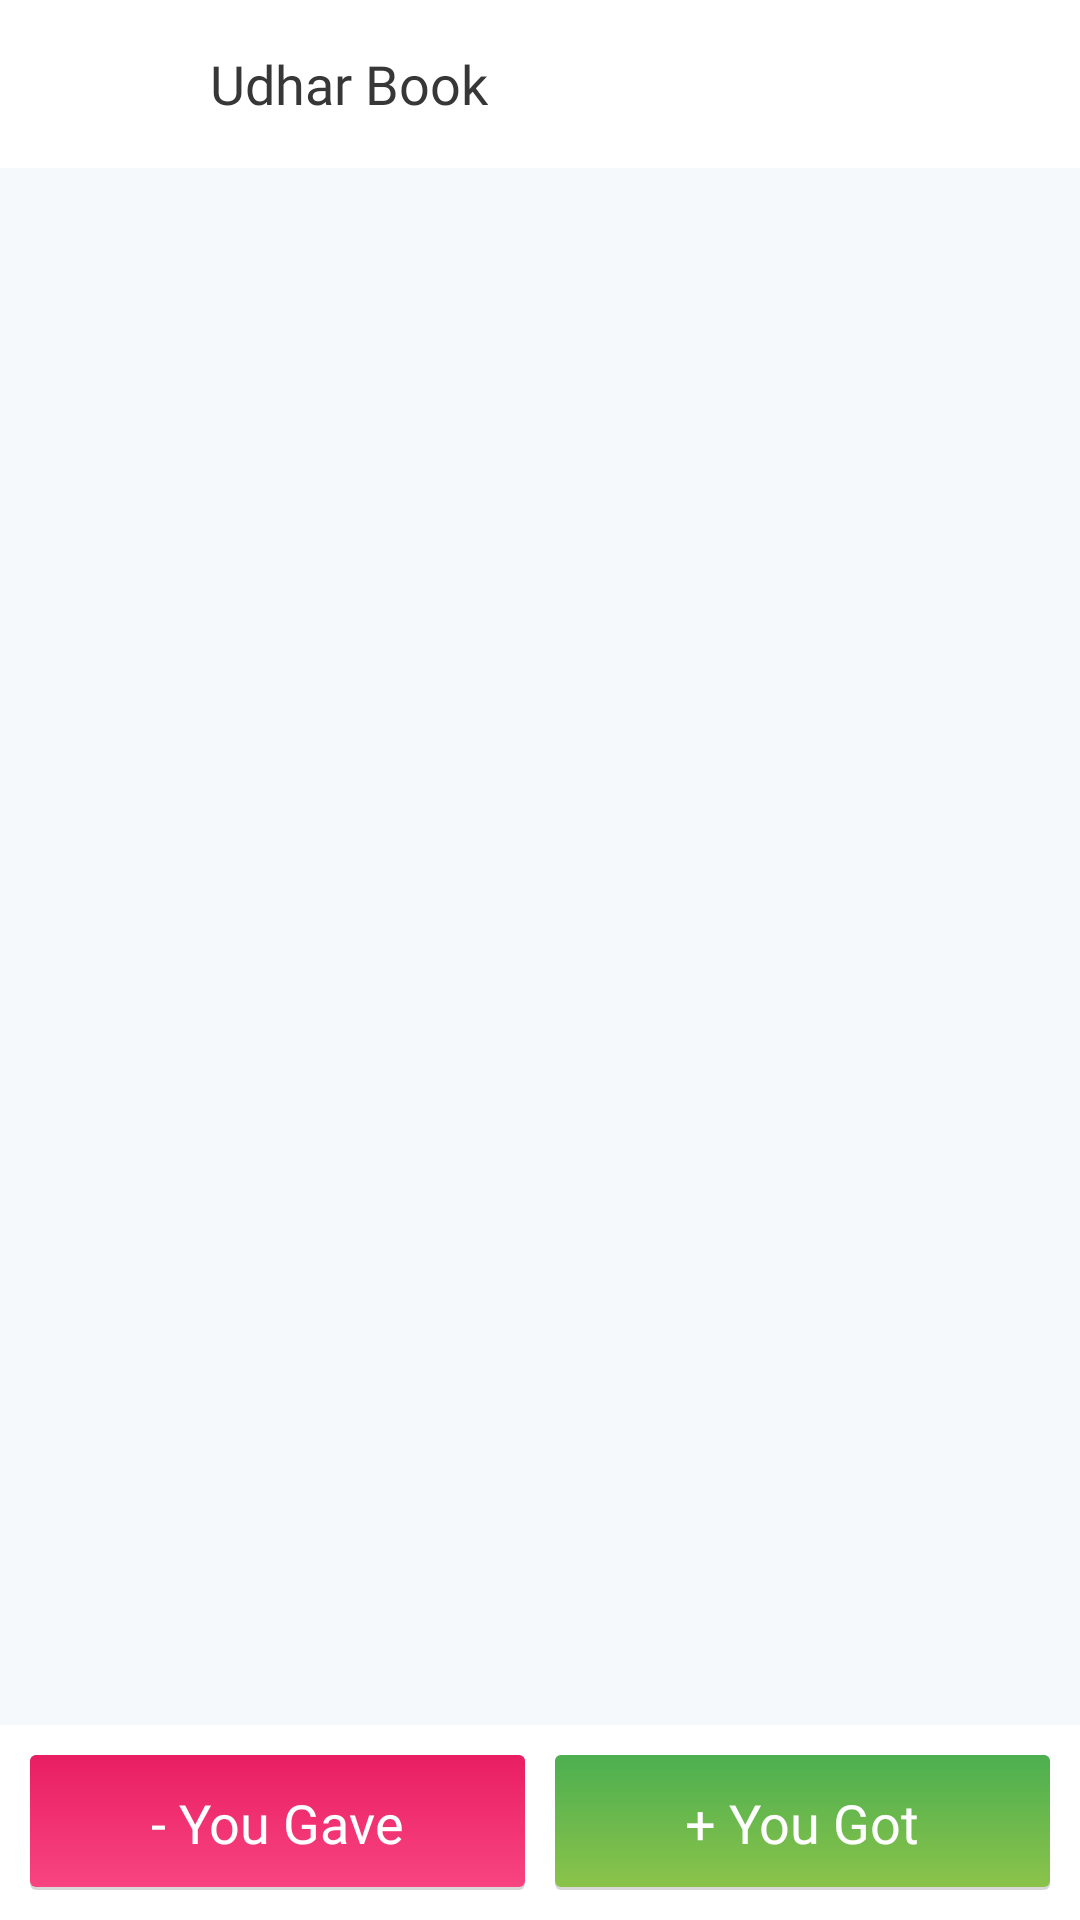

This screen was rendered from an Android layout file. Write that file and the resources it references.
<!-- AndroidManifest.xml: application theme AppTheme -->
<!-- res/layout/activity_transaction_chat.xml -->
<?xml version="1.0" encoding="utf-8"?>
<LinearLayout xmlns:android="http://schemas.android.com/apk/res/android"
    xmlns:app="http://schemas.android.com/apk/res-auto"
    xmlns:tools="http://schemas.android.com/tools"
    android:layout_width="match_parent"
    android:layout_height="match_parent"
    android:layout_gravity="center_horizontal"
    android:orientation="vertical"
    android:background="@color/background"
    tools:context=".View.transaction_chat">

    <LinearLayout
        android:layout_width="match_parent"
        android:layout_height="?actionBarSize"
        android:gravity="center|left"
        android:background="@color/white">

        <ImageView
            android:id="@+id/sidebar_icon"
            android:layout_width="30dp"
            android:layout_height="30dp"
            android:layout_marginRight="20dp"
            android:onClick="onBackPressed"
            android:layout_marginLeft="20dp"
            android:src="@drawable/back_arrow">

        </ImageView>

        <TextView
            android:id="@+id/friend_name"
            android:layout_width="wrap_content"
            android:layout_height="wrap_content"
            android:fontFamily="@font/bold"
            android:text="@string/app_name"
            android:textColor="@color/black"
            android:textAppearance="@style/TextAppearance.AppCompat.Medium">

        </TextView>
    </LinearLayout>


    <RelativeLayout
        android:layout_width="match_parent"
        android:layout_height="match_parent">

        <androidx.recyclerview.widget.RecyclerView
            android:id="@+id/transaction_chat_recycle"
            android:layout_width="match_parent"
            tools:listitem="@layout/transaction_chat_row"
            android:layout_above="@+id/bottom_button"
            android:padding="10dp"
            android:layout_height="match_parent">

        </androidx.recyclerview.widget.RecyclerView>

        <LinearLayout
            android:id="@+id/bottom_button"
            android:layout_width="match_parent"
            android:layout_height="wrap_content"
            android:layout_alignParentBottom="true"
            android:layout_marginTop="10dp"
            android:weightSum="2"
            android:padding="10dp"
            android:background="@color/white"
            android:orientation="horizontal">

            <TextView
                android:id="@+id/transaction_debit"
                android:layout_width="match_parent"
                android:layout_height="45dp"
                android:text="@string/debitbutton"
                android:gravity="center"
                android:layout_marginRight="5dp"
                android:layout_weight="1"
                android:background="@drawable/debit_card"
                android:fontFamily="@font/bold"
                android:textAlignment="center"
                android:textColor="@color/white"
                android:textAppearance="@style/TextAppearance.AppCompat.Medium"/>

            <TextView
                android:id="@+id/transaction_credit"
                android:layout_width="match_parent"
                android:layout_height="45dp"
                android:layout_weight="1"
                android:layout_marginLeft="5dp"
                android:text="@string/creditbutton"
                android:gravity="center"
                android:background="@drawable/cradit_card"
                android:fontFamily="@font/bold"
                android:textAlignment="center"
                android:textColor="@color/white"
                android:textAppearance="@style/TextAppearance.AppCompat.Medium"/>

        </LinearLayout>
    </RelativeLayout>
</LinearLayout>
<!-- res/layout/transaction_chat_row.xml (included above) -->
<?xml version="1.0" encoding="utf-8"?>
<com.google.android.material.card.MaterialCardView
    xmlns:android="http://schemas.android.com/apk/res/android"
    xmlns:app="http://schemas.android.com/apk/res-auto"
    android:id="@+id/transction"
    android:layout_width="match_parent"
    android:layout_height="wrap_content"
    android:layout_marginBottom="10dp">


    <LinearLayout
        android:layout_width="wrap_content"
        android:layout_height="wrap_content"
        android:orientation="vertical"
        android:padding="10dp">

        <RelativeLayout
            android:id="@+id/transaction_box"
            android:layout_width="wrap_content"
            android:layout_height="wrap_content">

            <LinearLayout
                android:id="@+id/transaction_layout"
                android:layout_width="wrap_content"
                android:layout_height="wrap_content"
                android:layout_alignParentLeft="true"
                android:orientation="horizontal">

                <TextView
                    android:id="@+id/transaction_amount"
                    android:layout_width="wrap_content"
                    android:layout_height="wrap_content"
                    android:fontFamily="@font/bold"
                    android:text="@string/app_name"
                    android:textAppearance="@style/TextAppearance.AppCompat.Medium"
                    android:textColor="@color/warning" />

                <TextView
                    android:id="@+id/transactionamountsymbol"
                    android:layout_width="wrap_content"
                    android:layout_height="wrap_content"
                    android:layout_gravity="center_vertical"
                    android:layout_marginLeft="5dp"
                    android:fontFamily="@font/bold"
                    android:text="$"
                    android:textAppearance="@style/TextAppearance.AppCompat.Medium"
                    android:textColor="@color/warning" />
            </LinearLayout>

            <TextView
                android:id="@+id/transaction_time"
                android:layout_width="wrap_content"
                android:layout_height="wrap_content"
                android:layout_alignParentRight="true"
                android:fontFamily="@font/regular"
                android:text="@string/app_name"
                android:textSize="12sp" />

        </RelativeLayout>

        <TextView
            android:id="@+id/transaction_remarks"
            android:layout_width="wrap_content"
            android:layout_height="wrap_content"
            android:layout_below="@+id/transaction_time"
            android:layout_centerHorizontal="true"
            android:layout_marginTop="5dp"
            android:layout_marginBottom="5dp"
            android:fontFamily="@font/regular"
            android:text="@string/app_name" />

        <LinearLayout
            android:id="@+id/share_layout"
            android:layout_width="match_parent"
            android:layout_height="wrap_content"
            android:gravity="center|right"
            android:onClick="share_transaction"
            android:orientation="horizontal">

            <ImageView
                android:id="@+id/share_icon"
                android:layout_width="15dp"
                android:layout_height="15dp"
                android:src="@drawable/debit_share_icon">

            </ImageView>

            <TextView
                android:layout_width="wrap_content"
                android:layout_height="wrap_content"
                android:layout_marginLeft="10dp"
                android:fontFamily="@font/regular"
                android:text="Share With Your Customer"
                android:textSize="12sp" />
        </LinearLayout>


    </LinearLayout>


</com.google.android.material.card.MaterialCardView>
<!-- resources referenced by this layout -->
<resources>
  <color name="background">#F6F9FB</color>
  <color name="black">#373737</color>
  <color name="warning">#FC5C65</color>
  <color name="white">#ffffff</color>
  <!-- drawable cradit_card (drawable) -->
  <?xml version="1.0" encoding="utf-8"?>
  
  <layer-list xmlns:android="http://schemas.android.com/apk/res/android">
      <item>
          <shape android:shape="rectangle">
              <solid android:color="#d8d8d8" />
              <corners android:radius="2dp" />
          </shape>
      </item>
      <item
          android:bottom="3px">
          <shape android:shape="rectangle">
              <gradient
                  android:startColor="#4CAF50"
                  android:endColor="#8BC34A"
                  android:type="linear"
                  android:angle="270"/>
              <corners android:radius="2dp" />
          </shape>
      </item>
  </layer-list>
  <!-- drawable debit_card (drawable) -->
  <?xml version="1.0" encoding="utf-8"?>
  
  <layer-list xmlns:android="http://schemas.android.com/apk/res/android">
      <item>
          <shape android:shape="rectangle">
              <solid android:color="#d8d8d8" />
              <corners android:radius="2dp" />
          </shape>
      </item>
      <item
          android:bottom="3px">
          <shape android:shape="rectangle">
              <gradient
                  android:startColor="#E91E63"
                  android:endColor="#F84481"
                  android:type="linear"
                  android:angle="270"/>
              <corners android:radius="2dp" />
          </shape>
      </item>
  </layer-list>
  <!-- drawable debit_share_icon (drawable) -->
  <vector xmlns:android="http://schemas.android.com/apk/res/android"
      android:width="800dp"
      android:height="800dp"
      android:viewportWidth="52"
      android:viewportHeight="52">
    <path
        android:pathData="m48.5,30h-3c-0.8,0 -1.5,0.7 -1.5,1.5v11c0,0.8 -0.7,1.5 -1.5,1.5h-33c-0.8,0 -1.5,-0.7 -1.5,-1.5v-21c0,-0.8 0.7,-1.5 1.5,-1.5h4c0.8,0 1.5,-0.7 1.5,-1.5v-3c0,-0.8 -0.7,-1.5 -1.5,-1.5h-7.5c-2.2,0 -4,1.8 -4,4v28c0,2.2 1.8,4 4,4h40c2.2,0 4,-1.8 4,-4v-14.5c0,-0.8 -0.7,-1.5 -1.5,-1.5zM34,14c-10,0 -19.1,8.9 -19.9,19.4 -0.1,0.8 0.6,1.6 1.5,1.6h3c0.8,0 1.4,-0.6 1.5,-1.3 0.7,-7.5 7.1,-13.7 14.9,-13.7h1.6c0.9,0 1.3,1.1 0.7,1.7l-5.5,5.6c-0.6,0.6 -0.6,1.5 0,2.1l2.1,2.1c0.6,0.6 1.5,0.6 2.1,0l13.6,-13.5c0.6,-0.6 0.6,-1.5 0,-2.1l-13.5,-13.5c-0.6,-0.6 -1.5,-0.6 -2.1,0l-2.1,2.1c-0.6,0.6 -0.7,1.5 -0.1,2.1l5.6,5.6c0.6,0.6 0.2,1.7 -0.7,1.7l-2.7,0.1z"
        android:fillColor="@color/warning"/>
  </vector>
  <string name="app_name">Udhar Book</string>
  <string name="creditbutton">+ You Got</string>
  <string name="debitbutton">- You Gave</string>
  <style name="AppTheme" parent="Theme.AppCompat.Light.DarkActionBar">
          
          <item name="colorPrimary">@color/colorPrimary</item>
          <item name="colorPrimaryDark">@color/colorPrimaryDark</item>
          <item name="colorAccent">@color/colorAccent</item>
      </style>
  <color name="colorPrimary">#00BCD4</color>
  <color name="colorPrimaryDark">#0394A6</color>
  <color name="colorAccent">#00BCD4</color>
</resources>
